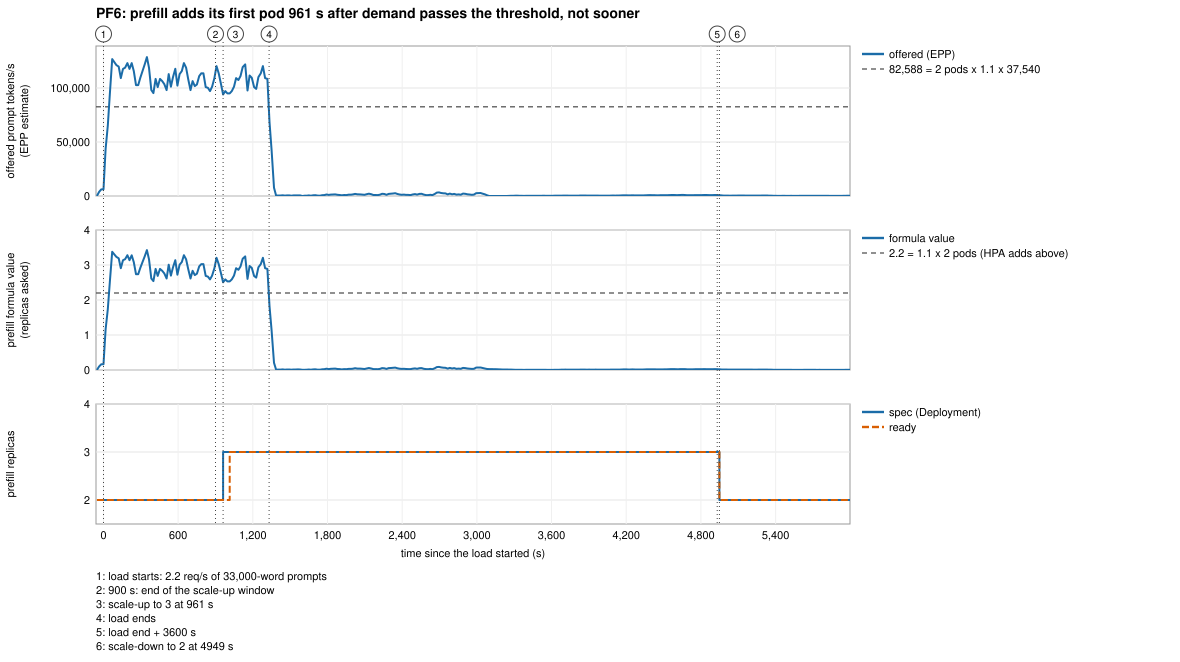

Values plotted in this chart, from the file beside it:
t_s, offered_tok_s, prefill_ask, spec_replicas, ready_replicas, hpa_desired
-53, 0, 0.0002378, 2, 2, 
-35, 3755, 0.1, 2, 2, 
-18, 6142, 0.1636, 2, 2, 
0, 6195, 0.165, 2, 2, 0
17, 43510, 1.159, 2, 2, 2
35, 65091, 1.734, 2, 2, 2
52, 95332, 2.539, 2, 2, 2
70, 126809, 3.378, 2, 2, 2
87, 123969, 3.302, 2, 2, 2
104, 121261, 3.23, 2, 2, 2
122, 119839, 3.192, 2, 2, 2
139, 109207, 2.909, 2, 2, 2
157, 117740, 3.136, 2, 2, 2
174, 118801, 3.164, 2, 2, 2
192, 123115, 3.279, 2, 2, 2
209, 117757, 3.137, 2, 2, 2
227, 123079, 3.279, 2, 2, 2
244, 115672, 3.081, 2, 2, 2
261, 102719, 2.736, 2, 2, 2
279, 102735, 2.737, 2, 2, 2
296, 109506, 2.917, 2, 2, 2
314, 115690, 3.082, 2, 2, 2
331, 121870, 3.246, 2, 2, 2
349, 128629, 3.426, 2, 2, 2
366, 118775, 3.164, 2, 2, 2
384, 98133, 2.614, 2, 2, 2
401, 95342, 2.54, 2, 2, 2
419, 108480, 2.89, 2, 2, 2
436, 100898, 2.688, 2, 2, 2
454, 108486, 2.89, 2, 2, 2
472, 106450, 2.836, 2, 2, 2
489, 103657, 2.761, 2, 2, 2
507, 98122, 2.614, 2, 2, 2
524, 112912, 3.008, 2, 2, 2
542, 101231, 2.697, 2, 2, 2
559, 110144, 2.934, 2, 2, 2
577, 117763, 3.137, 2, 2, 2
594, 102257, 2.724, 2, 2, 2
612, 112919, 3.008, 2, 2, 2
629, 115695, 3.082, 2, 2, 2
646, 123099, 3.279, 2, 2, 2
664, 118783, 3.164, 2, 2, 2
681, 108290, 2.885, 2, 2, 2
699, 98105, 2.613, 2, 2, 2
716, 106386, 2.834, 2, 2, 2
734, 101809, 2.712, 2, 2, 2
751, 103306, 2.752, 2, 2, 2
769, 111076, 2.959, 2, 2, 2
786, 113634, 3.027, 2, 2, 2
803, 113613, 3.026, 2, 2, 2
821, 100881, 2.687, 2, 2, 2
839, 100194, 2.669, 2, 2, 2
856, 97193, 2.589, 2, 2, 2
873, 101225, 2.696, 2, 2, 2
891, 109209, 2.909, 2, 2, 2
908, 120309, 3.205, 2, 2, 2
926, 113630, 3.027, 2, 2, 2
944, 103664, 2.761, 2, 2, 2
961, 94016, 2.504, 3, 2, 3
979, 97183, 2.589, 3, 2, 3
... 286 more rows
